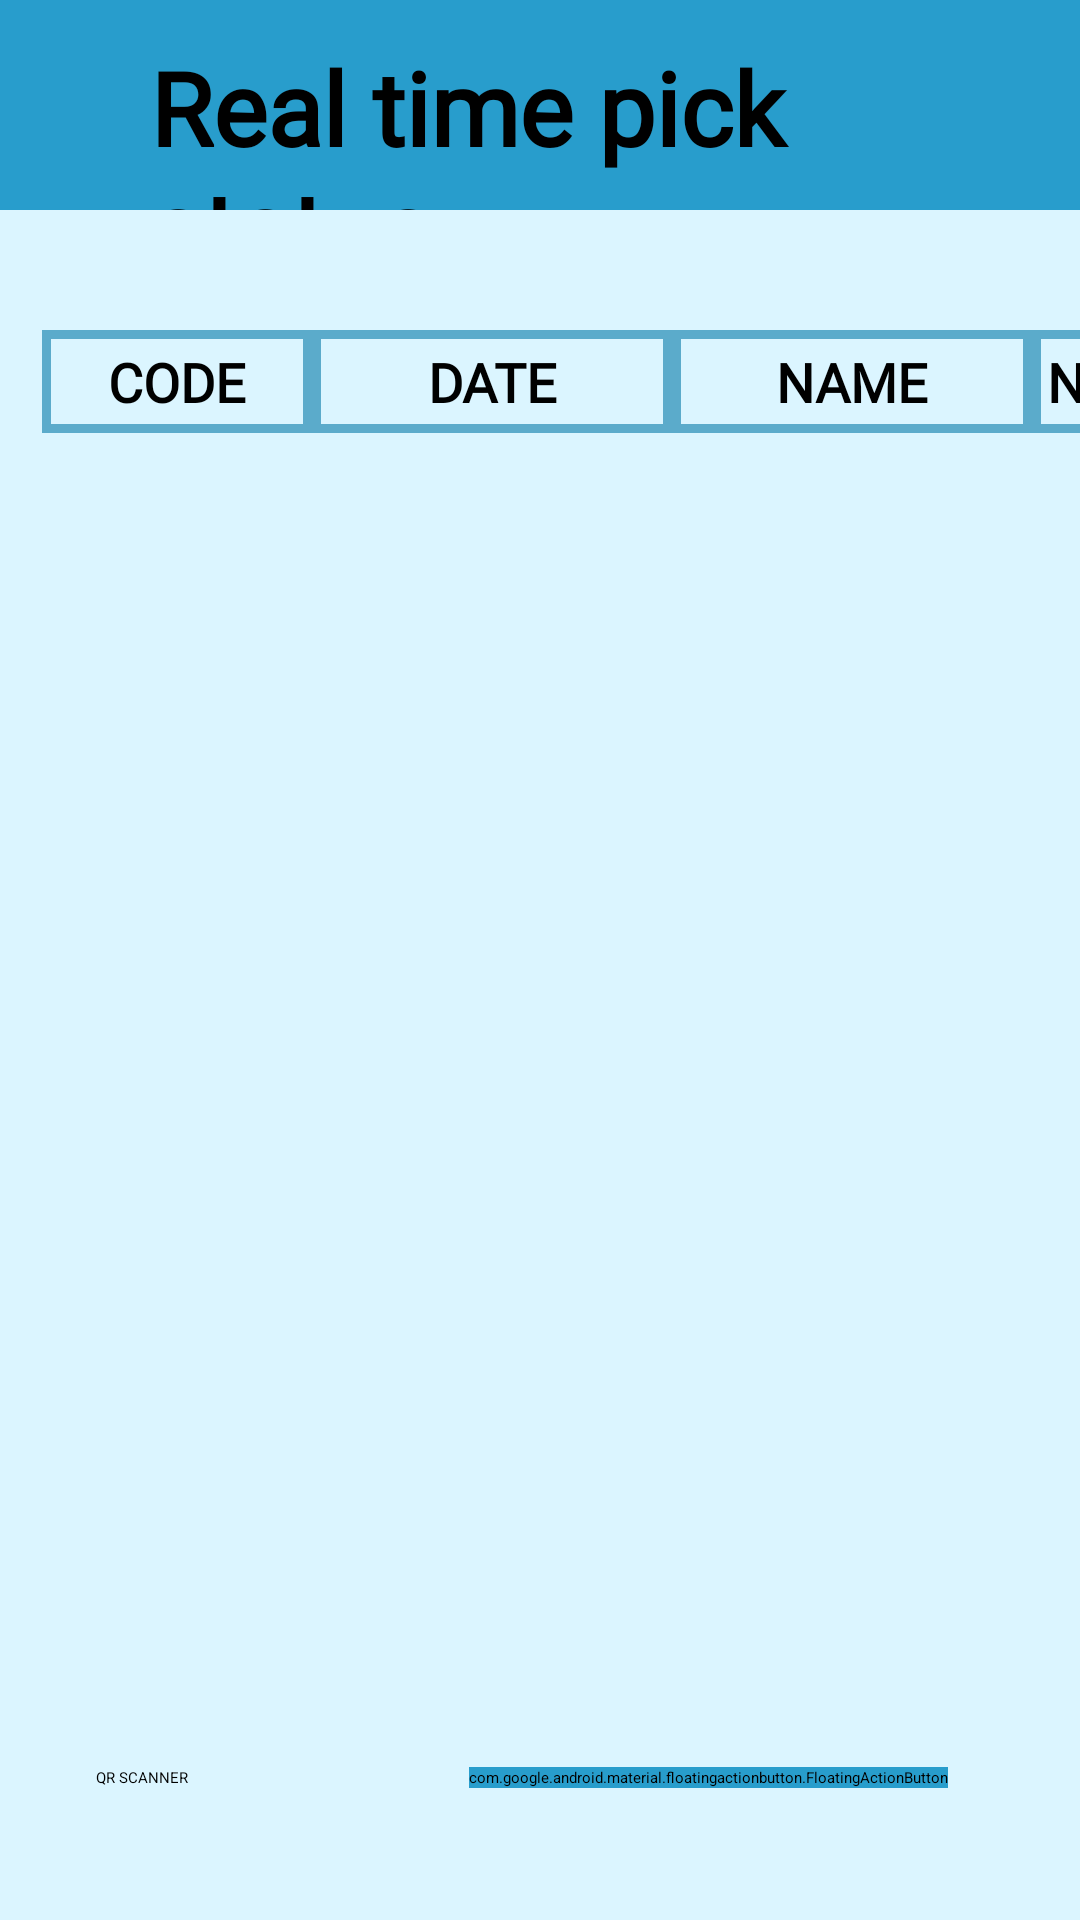

Produce the Android XML layout that renders to this screen, including the resource entries it uses.
<!-- AndroidManifest.xml: application theme Theme.Firstapp -->
<!-- res/layout/activity_pick_status.xml -->
<?xml version="1.0" encoding="utf-8"?>
<RelativeLayout xmlns:android="http://schemas.android.com/apk/res/android"
    xmlns:app="http://schemas.android.com/apk/res-auto"
    xmlns:tools="http://schemas.android.com/tools"
    android:id="@+id/main"
    android:layout_width="match_parent"
    android:layout_height="match_parent"
    android:orientation="vertical"
    tools:context=".pick_status"
    android:background="#DBF5FF">
    <TextView
        android:id="@+id/real_time_title"
        android:layout_width="500dp"
        android:layout_height="70dp"
        android:paddingLeft="50dp"
        android:paddingTop="13dp"
        android:background="@color/bluish_logo"
        android:fontFamily="@font/righteous"
        android:text="Real time pick status"
        android:textColor="@color/black"
        android:textSize="34sp"
        android:textStyle="bold" />

    <ImageButton
        android:id="@+id/back_button_pick_status"
        android:layout_width="50dp"
        android:layout_height="60dp"
        android:layout_marginTop="4dp"
        android:paddingLeft="10dp"
        android:backgroundTint="@color/bluish_logo"
        android:src="@drawable/baseline_arrow_back_ios_new_24"/>
    <HorizontalScrollView
        android:layout_width="wrap_content"
        android:layout_height="match_parent"
        android:layout_marginTop="90dp"
        android:layout_marginBottom="150dp">
    <TableLayout
        android:layout_width="wrap_content"
        android:layout_height="wrap_content"
        android:stretchColumns="1,1,1,1,1,1"
        android:background="@drawable/table"
        android:layout_marginTop="20dp"
        android:layout_marginBottom="10dp"
        android:layout_marginLeft="14dp"
        android:layout_marginRight="14dp">

        <TableRow>

            <TextView
                android:id="@+id/Code"
                android:layout_width="90sp"
                android:layout_column="1"
                android:background="@drawable/table"
                android:fontFamily="@font/righteous"
                android:gravity="center"
                android:padding="5dp"
                android:text="CODE"
                android:textColor="@color/black"
                android:textSize="18dp"
                android:textStyle="bold" />

            <TextView
                android:id="@+id/Date"
                android:layout_width="120sp"
                android:layout_column="1"
                android:background="@drawable/table"
                android:fontFamily="@font/righteous"
                android:gravity="center"
                android:padding="5dp"
                android:text="DATE"
                android:textColor="@color/black"
                android:textSize="18dp"
                android:textStyle="bold" />

            <TextView
                android:id="@+id/name"
                android:layout_width="120sp"
                android:layout_column="1"
                android:background="@drawable/table"
                android:fontFamily="@font/righteous"
                android:gravity="center"
                android:padding="5dp"
                android:text="NAME"
                android:textColor="@color/black"
                android:textSize="18dp"
                android:textStyle="bold" />

            <TextView
                android:id="@+id/number_kits"
                android:layout_width="108sp"
                android:background="@drawable/table"
                android:fontFamily="@font/righteous"
                android:foregroundGravity="center_horizontal"
                android:padding="5dp"
                android:text="NO.OF KITS"
                android:textColor="@color/black"
                android:textSize="18dp"
                android:textStyle="bold" />

            <TextView
                android:id="@+id/number_kits_picked"
                android:layout_width="174sp"
                android:background="@drawable/table"
                android:fontFamily="@font/righteous"
                android:foregroundGravity="center_horizontal"
                android:padding="5dp"
                android:text="NO.OF KITS PICKED"
                android:textColor="@color/black"
                android:textSize="18dp"
                android:textStyle="bold" />

            <TextView
                android:id="@+id/pick_status"
                android:layout_width="100sp"
                android:background="@drawable/table"
                android:fontFamily="@font/righteous"
                android:foregroundGravity="center_horizontal"
                android:padding="5dp"
                android:text="STATUS"
                android:textColor="@color/black"
                android:textSize="18dp"
                android:textStyle="bold" />

        </TableRow>

        <androidx.recyclerview.widget.RecyclerView
            android:id="@+id/recycler_view_pick_status"
            android:layout_width="match_parent"
            android:layout_height="wrap_content" />
    </TableLayout>
    </HorizontalScrollView>
    <Button
        android:layout_width="wrap_content"
        android:layout_height="wrap_content"
        android:id="@+id/QR_button"
        android:text="QR SCANNER"
        android:layout_alignParentBottom="true"
        android:layout_marginLeft="32dp"
        android:layout_marginBottom="44dp"
        android:backgroundTint="@color/bluish_logo"
        android:tint="#fff"/>

    <com.google.android.material.floatingactionbutton.FloatingActionButton
        android:layout_width="wrap_content"
        android:layout_height="wrap_content"
        android:layout_alignParentEnd="true"
        android:layout_alignParentBottom="true"
        android:id="@+id/btn_open_dialog"
        android:layout_alignParentRight="true"
        android:src="@drawable/add_24"
        android:backgroundTint="@color/bluish_logo"
        android:tint="#fff"
        android:layout_margin="44dp"/>
</RelativeLayout>
<!-- resources referenced by this layout -->
<resources>
  <color name="black">#FF000000</color>
  <color name="bluish_logo">#289DCC</color>
  <!-- drawable table (drawable) -->
  <?xml version="1.0" encoding="utf-8"?>
  <shape xmlns:android="http://schemas.android.com/apk/res/android"
      android:shape="rectangle">
      <stroke
          android:width="3dp"
          android:color="#5BABCB"/>
  </shape>
  <style name="Theme.Firstapp" parent="Base.Theme.Firstapp">
          
          <item name="android:navigationBarColor">@android:color/transparent</item>
          <item name="android:statusBarColor">@android:color/transparent</item>
          <item name="android:windowLightStatusBar">?attr/isLightTheme</item>
      </style>
</resources>
